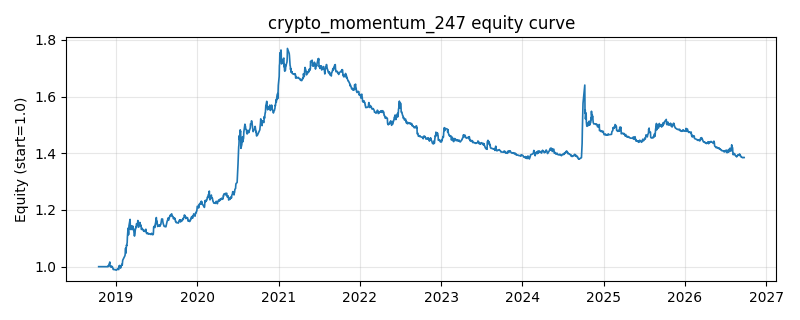

The data file committed next to this chart (first rows):
date, equity
2018-10-16, 1.0
2018-10-17, 1.0
2018-10-18, 1.0
2018-10-19, 1.0
2018-10-22, 1.0
2018-10-23, 1.0
2018-10-24, 1.0
2018-10-25, 1.0
2018-10-26, 1.0
2018-10-29, 1.0
2018-10-30, 1.0
2018-10-31, 1.0
2018-11-01, 1.0
2018-11-02, 1.0
2018-11-05, 1.0
2018-11-06, 1.0
2018-11-07, 1.0
2018-11-08, 1.0
2018-11-09, 1.0
2018-11-12, 1.0
2018-11-13, 1.0
2018-11-14, 1.0
2018-11-15, 1.0
2018-11-16, 1.0
2018-11-19, 1.0
2018-11-20, 1.0
2018-11-21, 1.0
2018-11-22, 1.0
2018-11-23, 1.0
2018-11-26, 1.0
2018-11-27, 0.9999
2018-11-28, 1.003
2018-11-29, 1.002
2018-11-30, 1.005
2018-12-03, 1.011
2018-12-04, 1.012
2018-12-05, 1.016
2018-12-06, 1.002
2018-12-07, 1.001
2018-12-10, 0.9984
2018-12-11, 0.9987
2018-12-12, 0.9991
2018-12-13, 1.002
2018-12-14, 0.998
2018-12-17, 0.9991
2018-12-18, 0.9959
2018-12-19, 0.9947
2018-12-20, 0.9903
2018-12-21, 0.99
2018-12-24, 0.9901
2018-12-25, 0.9893
2018-12-26, 0.9895
2018-12-27, 0.9896
2018-12-28, 0.9894
2019-01-02, 0.9893
2019-01-03, 0.9875
2019-01-04, 0.9887
2019-01-07, 0.9903
2019-01-08, 0.99
2019-01-09, 0.9912
... 1,871 more rows
